Photos from the image-classification dataset "augmented" in the GitHub repository haneens5905/MSI-System. Its 6 classes are: cardboard, glass, metal, paper, plastic, trash.

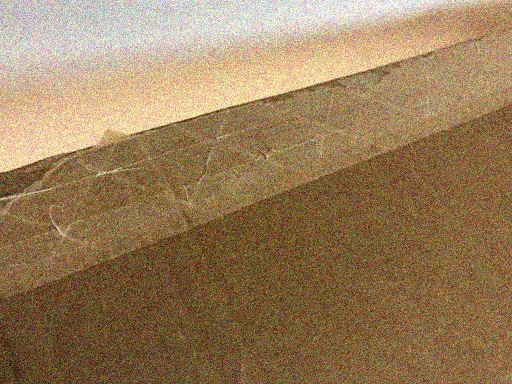
Label: cardboard

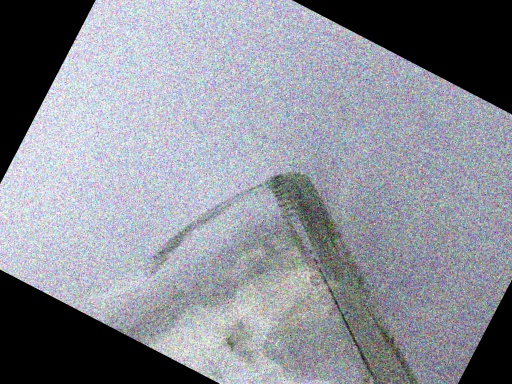
Label: glass

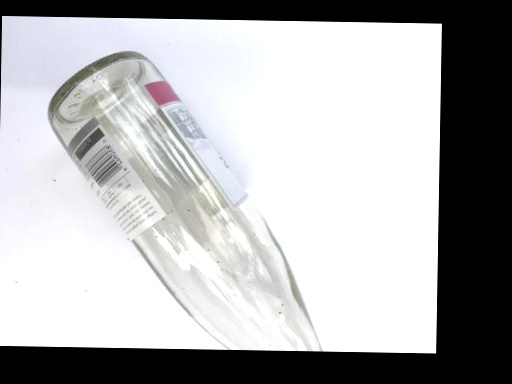
Label: plastic

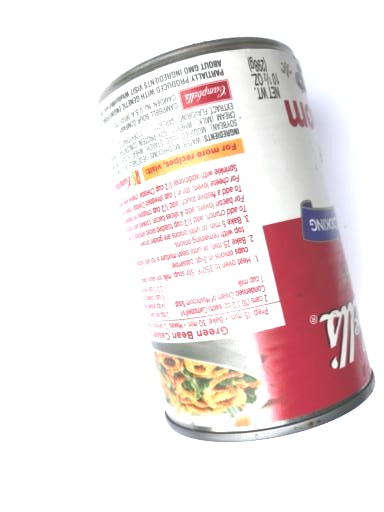
Label: metal

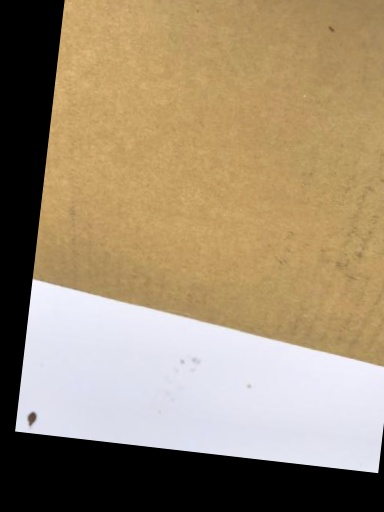
Label: cardboard

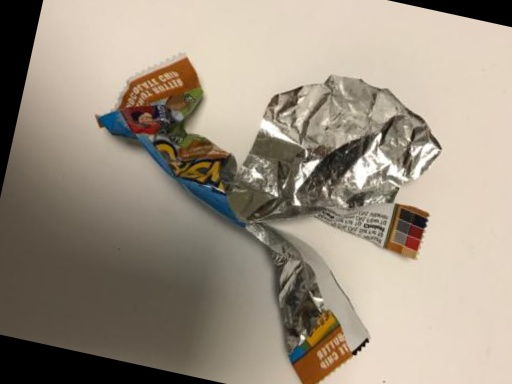
Label: trash
